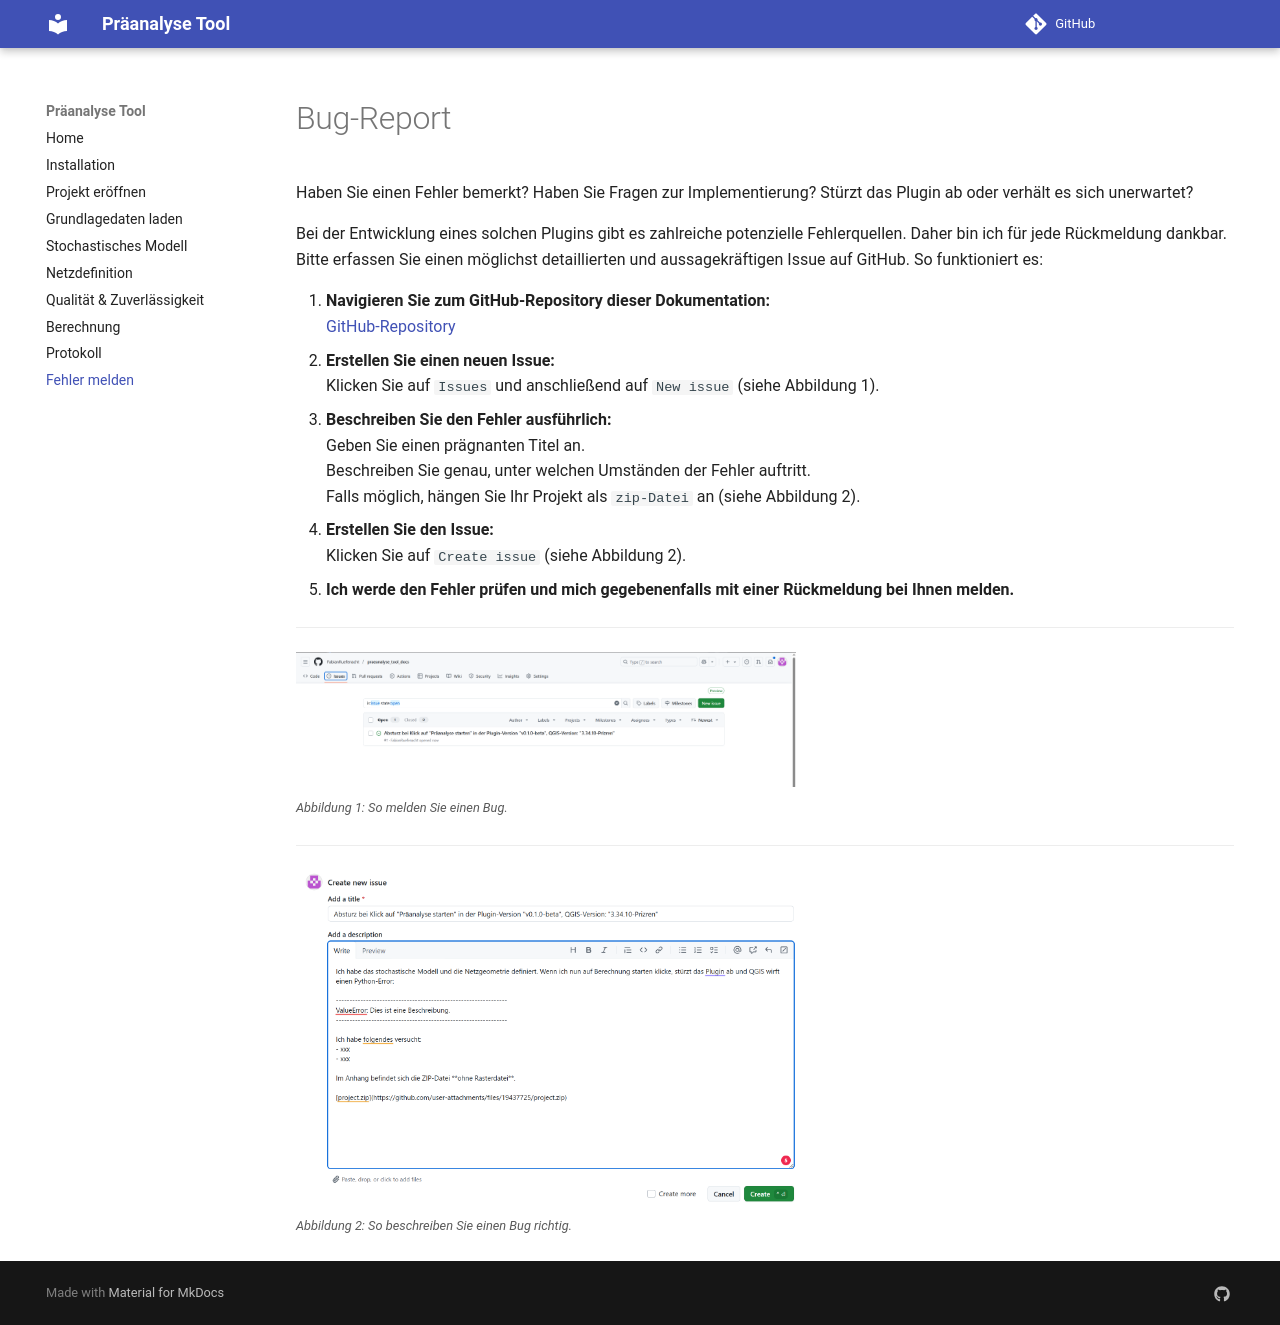

repository: FabianRuefenacht/praeanalyse_tool_docs · page: bug/index.html · generator: mkdocs

# Bug-Report

Haben Sie einen Fehler bemerkt? Haben Sie Fragen zur Implementierung? Stürzt das Plugin ab oder verhält es sich unerwartet?

Bei der Entwicklung eines solchen Plugins gibt es zahlreiche potenzielle Fehlerquellen. Daher bin ich für jede Rückmeldung dankbar. Bitte erfassen Sie einen möglichst detaillierten und aussagekräftigen Issue auf GitHub. So funktioniert es:

1. **Navigieren Sie zum GitHub-Repository dieser Dokumentation:**  
   [GitHub-Repository](https://github.com/FabianRuefenacht/praeanalyse_tool_docs)
2. **Erstellen Sie einen neuen Issue:**  
    Klicken Sie auf ```Issues``` und anschließend auf ```New issue``` (siehe Abbildung 1).
3. **Beschreiben Sie den Fehler ausführlich:**  
    Geben Sie einen prägnanten Titel an.  
    Beschreiben Sie genau, unter welchen Umständen der Fehler auftritt.  
    Falls möglich, hängen Sie Ihr Projekt als ```zip-Datei``` an (siehe Abbildung 2).
4. **Erstellen Sie den Issue:**  
    Klicken Sie auf ```Create issue``` (siehe Abbildung 2).
5. **Ich werde den Fehler prüfen und mich gegebenenfalls mit einer Rückmeldung bei Ihnen melden.**

---

<img src="../imgs/bugreport/waytobugreport.png" width="500" /><br/>
<small>_Abbildung 1: So melden Sie einen Bug._</small>

---

<img src="../imgs/bugreport/report.png" width="500" /><br/>
<small>_Abbildung 2: So beschreiben Sie einen Bug richtig._</small>
